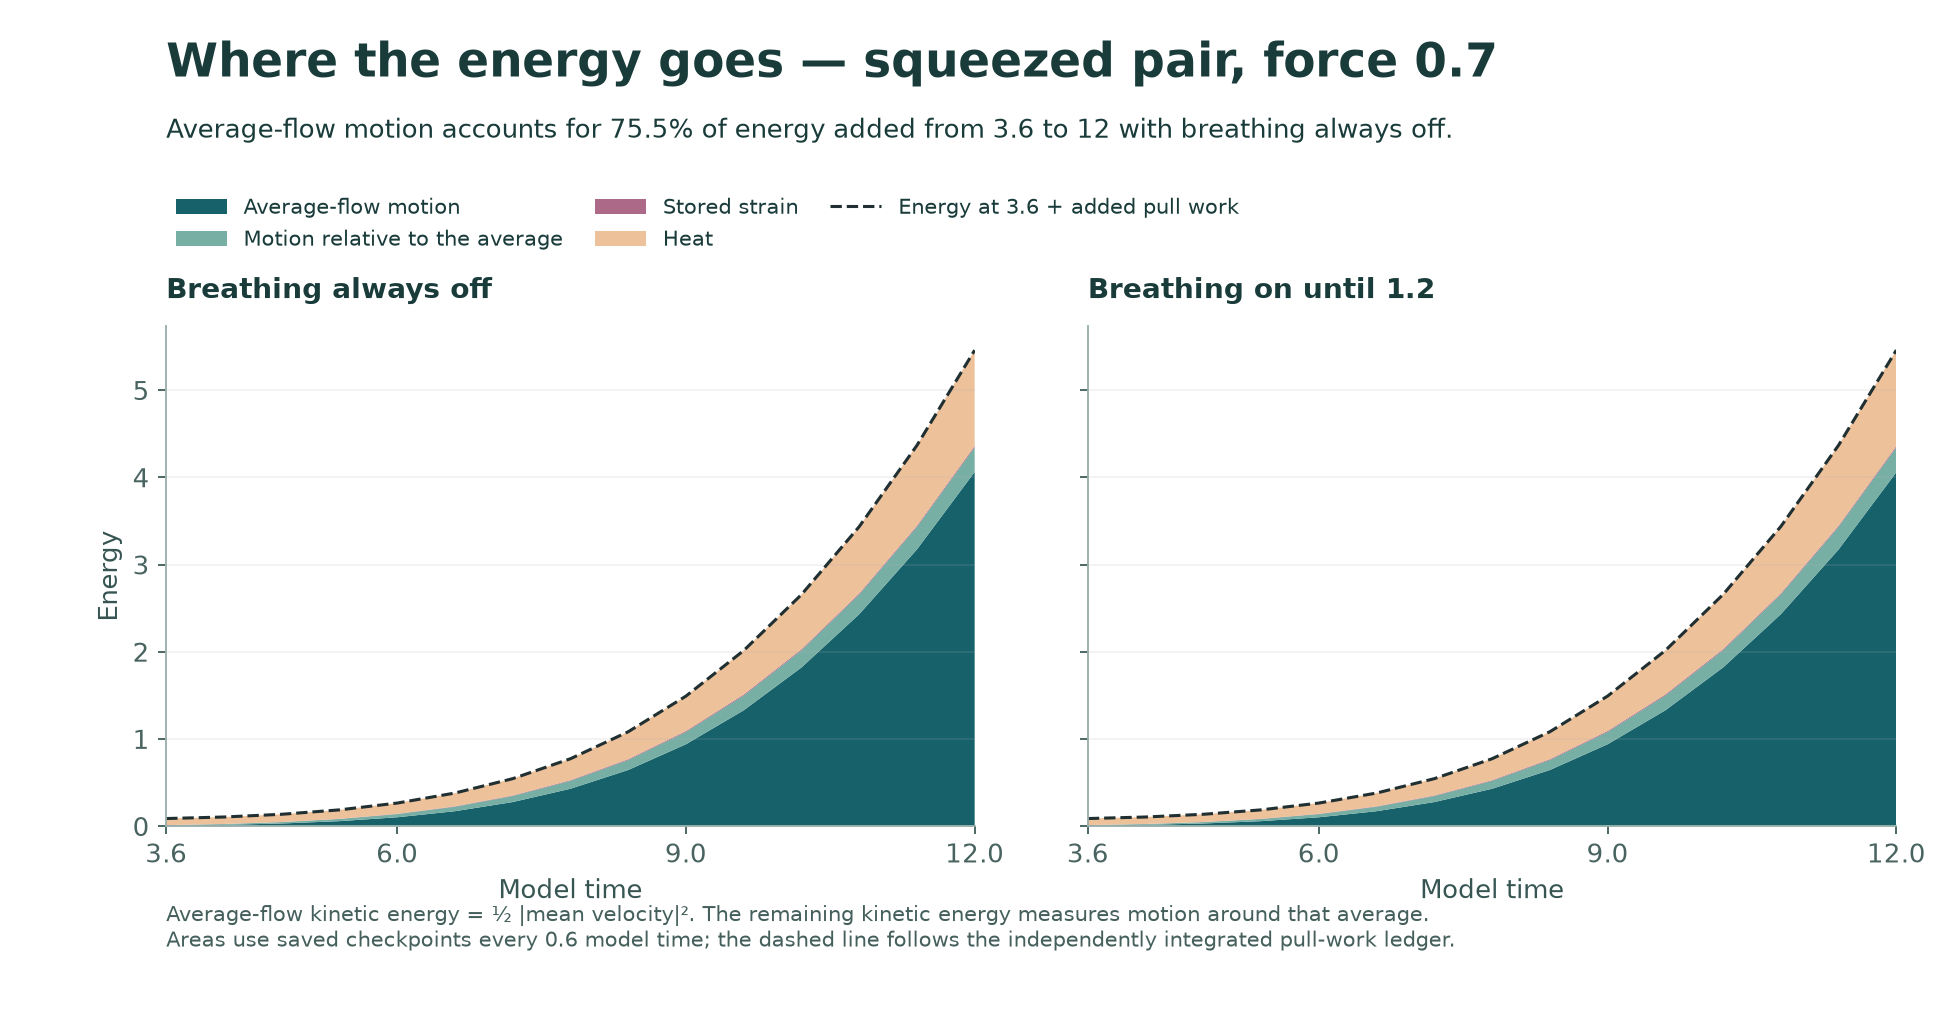

Source data for this figure (header and first rows):
arm, time, bulk_kinetic, fluctuating_kinetic, energy, elastic, thermal, source_work
off, 3.6, 0.00721, 0.004959, 0.08773, 0.0006613, 0.0749, 0.01618
off, 4.2, 0.0155, 0.009274, 0.1055, 0.0008909, 0.0798, 0.03392
off, 4.8, 0.03098, 0.01589, 0.1366, 0.001389, 0.0884, 0.0651
off, 5.4, 0.05792, 0.0248, 0.1873, 0.002239, 0.1023, 0.1157
off, 6.0, 0.1023, 0.03638, 0.2651, 0.003353, 0.1231, 0.1936
off, 6.6, 0.172, 0.05113, 0.3803, 0.00459, 0.1526, 0.3088
off, 7.2, 0.2768, 0.06923, 0.545, 0.005966, 0.1929, 0.4734
off, 7.8, 0.4293, 0.09062, 0.7736, 0.007631, 0.2461, 0.7021
off, 8.4, 0.6444, 0.1146, 1.083, 0.009448, 0.3144, 1.011
off, 9.0, 0.9396, 0.1412, 1.492, 0.01074, 0.4, 1.42
off, 9.6, 1.329, 0.1696, 2.014, 0.01205, 0.5037, 1.943
off, 10.2, 1.82, 0.1969, 2.656, 0.01245, 0.6264, 2.584
off, 10.8, 2.431, 0.2272, 3.435, 0.01183, 0.7654, 3.363
off, 11.4, 3.174, 0.2588, 4.367, 0.01271, 0.9213, 4.295
off, 12.0, 4.063, 0.2826, 5.459, 0.01546, 1.098, 5.387
on, 3.6, 0.007211, 0.004962, 0.08775, 0.0006577, 0.07492, 0.0162
on, 4.2, 0.01551, 0.009278, 0.1055, 0.0008866, 0.07983, 0.03394
on, 4.8, 0.03098, 0.01589, 0.1367, 0.001383, 0.08843, 0.06513
on, 5.4, 0.05793, 0.02481, 0.1873, 0.002231, 0.1023, 0.1158
on, 6.0, 0.1023, 0.03641, 0.2652, 0.003343, 0.1231, 0.1937
on, 6.6, 0.172, 0.05117, 0.3804, 0.00458, 0.1527, 0.3089
on, 7.2, 0.2769, 0.0693, 0.5451, 0.005947, 0.193, 0.4736
on, 7.8, 0.4294, 0.09075, 0.7739, 0.007604, 0.2462, 0.7023
on, 8.4, 0.6444, 0.1148, 1.083, 0.009449, 0.3146, 1.012
on, 9.0, 0.9397, 0.1414, 1.492, 0.01073, 0.4003, 1.421
on, 9.6, 1.329, 0.1703, 2.015, 0.01206, 0.5039, 1.944
on, 10.2, 1.82, 0.1978, 2.657, 0.0125, 0.6269, 2.586
on, 10.8, 2.431, 0.2285, 3.438, 0.01183, 0.7663, 3.366
on, 11.4, 3.174, 0.2606, 4.37, 0.01249, 0.9229, 4.298
on, 12.0, 4.06, 0.285, 5.46, 0.0151, 1.1, 5.388
